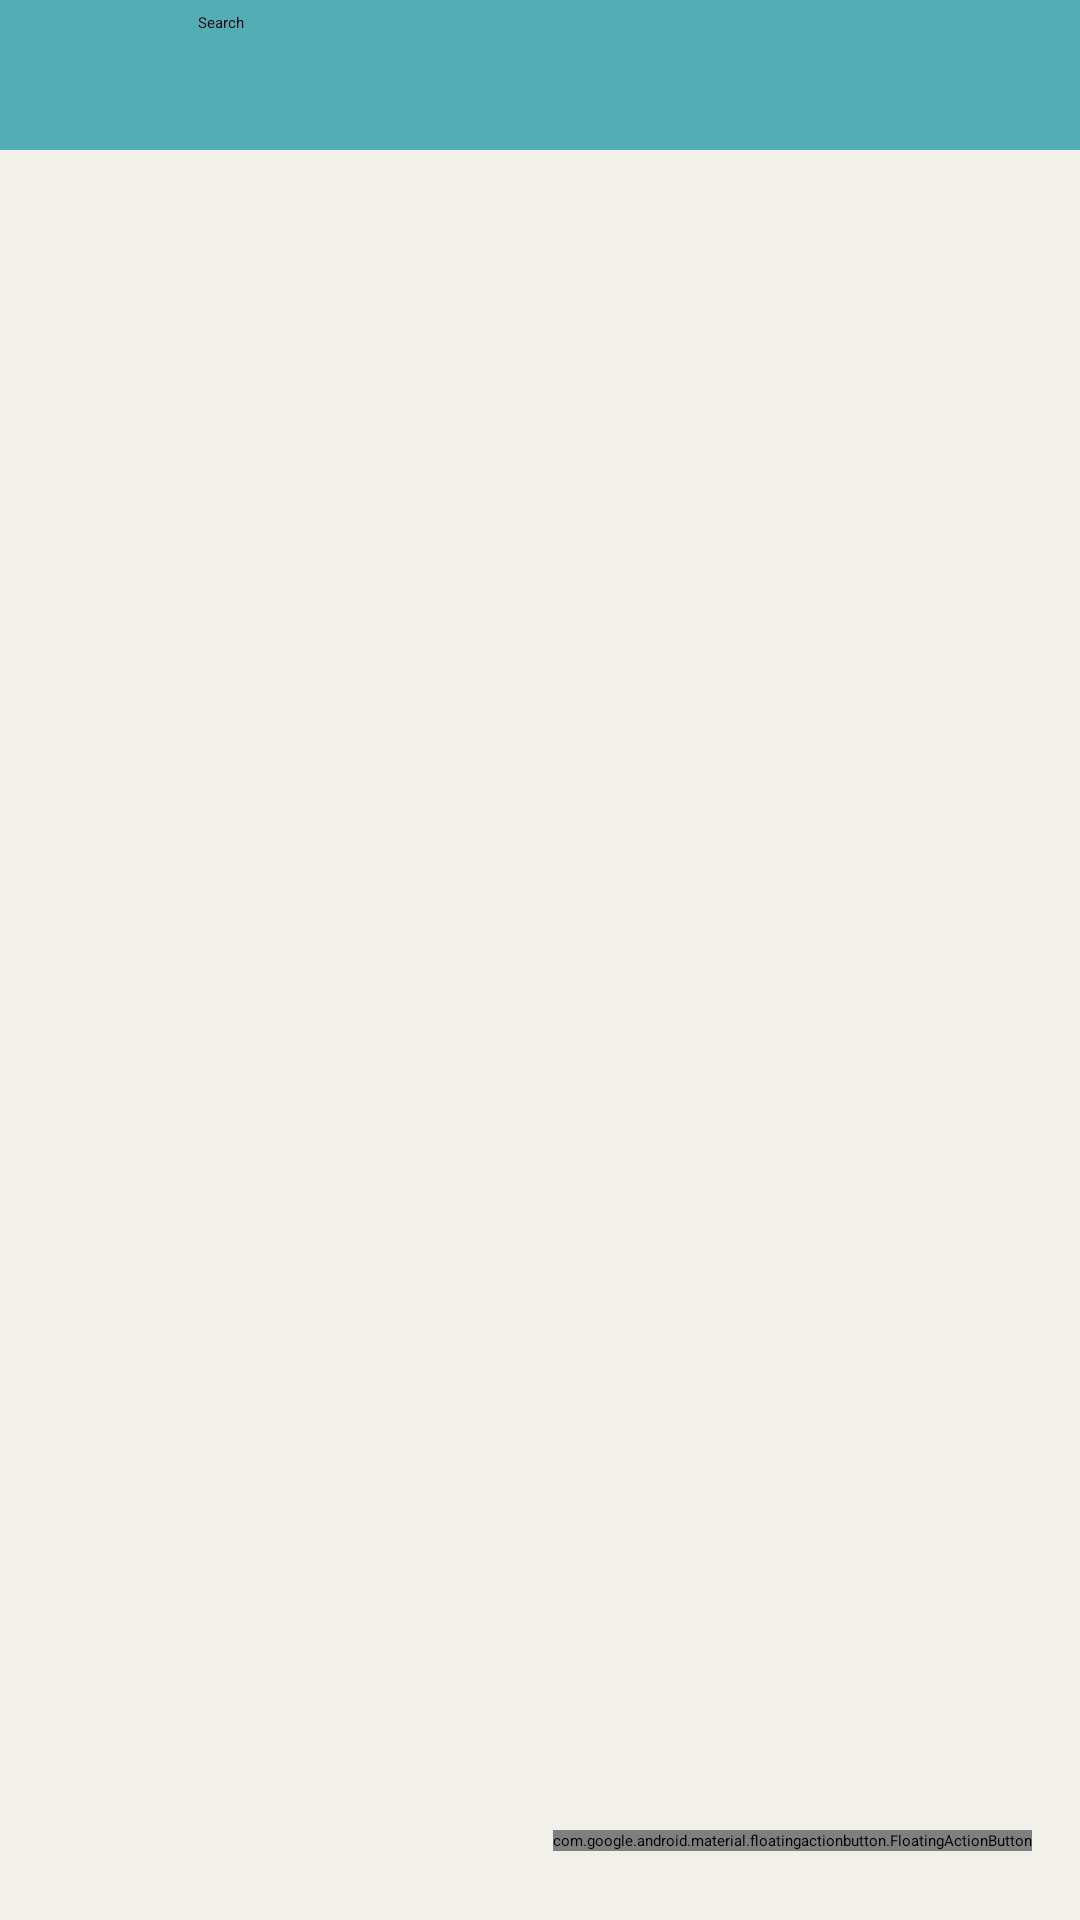

Produce the Android XML layout that renders to this screen, including the resource entries it uses.
<!-- AndroidManifest.xml: application theme Theme.AndroidAssignment1 -->
<!-- res/layout/activity_browse.xml -->
<?xml version="1.0" encoding="utf-8"?>
<FrameLayout xmlns:android="http://schemas.android.com/apk/res/android"
        xmlns:app="http://schemas.android.com/apk/res-auto"
        android:layout_width="match_parent"
        android:layout_height="match_parent">

    <androidx.appcompat.widget.LinearLayoutCompat
            android:orientation="vertical"
            android:id="@+id/main"
            android:layout_width="match_parent"
            android:layout_height="match_parent"
            style="@style/BackgroundStyle">

        <androidx.constraintlayout.widget.ConstraintLayout
                android:layout_width="match_parent"
                android:layout_height="wrap_content"
                android:background="#52adb4">

            <ImageView
                    android:layout_width="50dp"
                    android:layout_height="50dp"
                    android:contentDescription="@string/app_logo"
                    android:src="@drawable/logo_full"
                    android:id="@+id/ivLogo"
                    app:layout_constraintStart_toStartOf="parent"
                    app:layout_constraintTop_toTopOf="parent" />

            <EditText
                    android:layout_width="330dp"
                    android:layout_height="match_parent"
                    android:autofillHints="Product Name"
                    android:hint="@string/search"
                    android:inputType="text"
                    app:layout_constraintStart_toEndOf="@+id/ivLogo"
                    android:layout_marginStart="16dp"
                    app:layout_constraintTop_toTopOf="parent"
                    android:layout_marginTop="4dp"
                    android:focusable="false"
                    android:onClick="searchOnClick" />
        </androidx.constraintlayout.widget.ConstraintLayout>

        <androidx.recyclerview.widget.RecyclerView
                android:id="@+id/rvItems"
                android:layout_width="match_parent"
                android:layout_height="0dp"
                android:layout_weight="1"
                android:layout_marginTop="10dp"
                android:background="#f2f1e9"
                style="@style/BackgroundStyle" />
    </androidx.appcompat.widget.LinearLayoutCompat>

    <com.google.android.material.floatingactionbutton.FloatingActionButton
            android:id="@+id/fabCart"
            android:layout_width="wrap_content"
            android:layout_height="wrap_content"
            android:layout_gravity="bottom|end"
            android:layout_marginEnd="16dp"
            android:layout_marginBottom="23dp"
            android:contentDescription="@string/cart_button"
            app:srcCompat="@drawable/ic_cart"
            android:onClick="fabCartOnClick"/>
</FrameLayout>
<!-- resources referenced by this layout -->
<resources>
  <string name="app_logo">App Logo</string>
  <string name="cart_button">Go to cart</string>
  <string name="search">Search</string>
  <style name="BackgroundStyle">
          <item name="android:layout_width">match_parent</item>
          <item name="android:layout_height">match_parent</item>
          <item name="android:background">@color/background</item>
      </style>
  <color name="background">#f2f1e9</color>
</resources>
